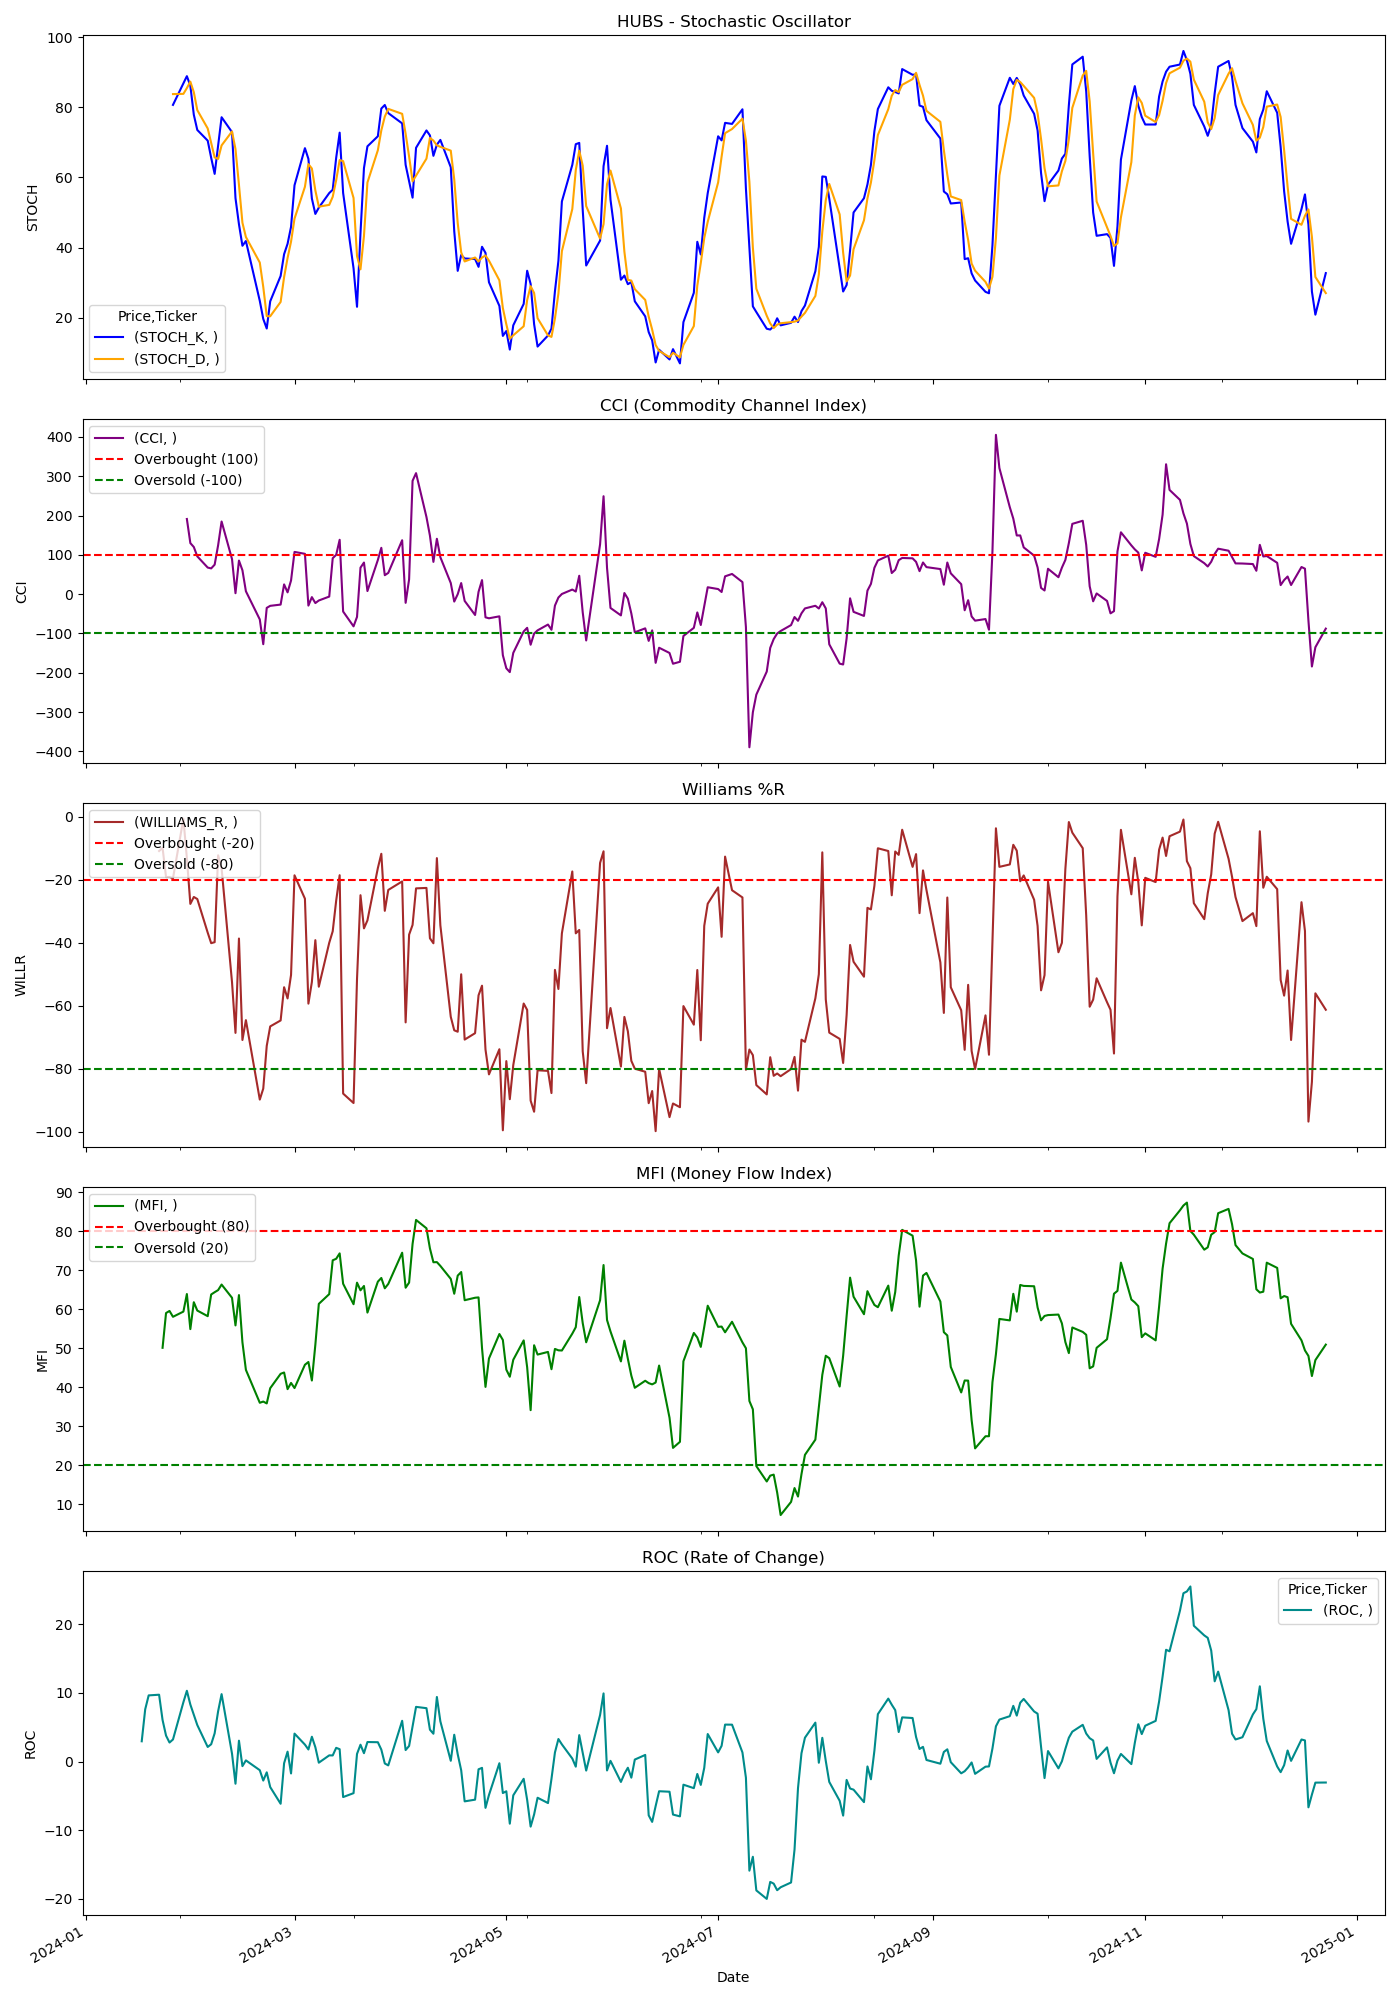

Source data for this figure (header and first rows):
Price, Close, High, Low, Open, Volume, STOCH_K, STOCH_D, CCI, WILLIAMS_R, MFI, ROC
Ticker, HUBS, HUBS, HUBS, HUBS, HUBS, , , , , , 
Date, , , , , , , , , , , 
2024-01-02, 547.9, 574.1, 540.3, 572.9, 738800, , , , , , 
2024-01-03, 533.3, 545.3, 528.6, 538.8, 558900, , , , , , 
2024-01-04, 530.2, 541.1, 529.5, 530.9, 333900, , , , , , 
2024-01-05, 537.8, 544.4, 527.0, 527.7, 384700, , , , , , 
2024-01-08, 557.2, 560.7, 544, 547.4, 325400, , , , , , 
2024-01-09, 564.3, 570.8, 554.1, 555.4, 348500, , , , , , 
2024-01-10, 569.9, 578, 566, 573.2, 301500, , , , , , 
2024-01-11, 570.3, 576.8, 559.9, 576.8, 287200, , , , , , 
2024-01-12, 561.3, 574, 561, 572.5, 284400, , , , , , 
2024-01-16, 565.6, 565.6, 553.3, 555.8, 286600, , , , , , 
2024-01-17, 564.1, 565.2, 546.5, 560.7, 316600, , , , , , 2.962
2024-01-18, 573.9, 574.8, 561.6, 571.4, 318900, , , , , , 7.621
2024-01-19, 581.4, 582.7, 570.8, 579.4, 336100, , , , , , 9.646
2024-01-22, 590.2, 598.0, 582.7, 589.0, 352500, , , , -10.92, , 9.745
2024-01-23, 591, 595.2, 583.1, 592.3, 331400, , , , -9.901, 50.08, 6.066
2024-01-24, 585.7, 599.7, 585.2, 598.1, 255200, , , , -19.2, 58.99, 3.792
2024-01-25, 585.7, 596.5, 578.3, 592.2, 264900, , , , -19.16, 59.53, 2.779
2024-01-26, 588.7, 595.0, 581.6, 583.8, 198500, 80.68, 83.75, , -19.6, 58.03, 3.228
2024-01-29, 609.9, 610.4, 591.1, 591.1, 429800, 86.86, 83.82, , -0.6575, 59.36, 8.656
2024-01-30, 624, 635.7, 610.0, 610, 813000, 88.86, 85.47, 191.2, -13.18, 63.86, 10.32
2024-01-31, 611.0, 623.2, 602.8, 614.4, 518800, 86.15, 87.29, 129.8, -27.72, 54.87, 8.316
2024-02-01, 613, 622, 605.1, 614.1, 436500, 77.87, 84.29, 119.9, -25.51, 61.77, 6.806
2024-02-02, 612.4, 615.7, 599.2, 610.0, 443800, 73.54, 79.18, 96.1, -26.16, 59.63, 5.33
2024-02-05, 602.8, 611.8, 593.6, 607.9, 396600, 70.49, 73.97, 67.59, -36.85, 58.19, 2.135
2024-02-06, 605.9, 608.1, 596.9, 608, 307900, 65.6, 69.88, 65.46, -40.19, 63.75, 2.531
2024-02-07, 609.8, 615.4, 597.6, 610.0, 387200, 61.03, 65.71, 74.98, -39.87, 64.34, 4.123
2024-02-08, 628.7, 629.5, 613.1, 613.1, 392300, 69.22, 65.29, 124.4, -12.28, 64.87, 7.334
2024-02-09, 646.6, 660.0, 635, 635, 540600, 77.16, 69.14, 184.8, -16.37, 66.3, 9.833
2024-02-12, 617.1, 641, 611.3, 639.5, 616300, 72.93, 73.1, 89.22, -52.57, 62.9, 1.169
2024-02-13, 603.9, 613.3, 588, 590.5, 578500, 54.13, 68.07, 2.362, -68.68, 55.82, -3.216
2024-02-14, 629.6, 631.5, 607, 613.7, 895100, 46.68, 57.91, 85.41, -38.71, 63.6, 3.051
2024-02-15, 609, 646.6, 601.3, 644.0, 1447400, 40.56, 47.12, 60.75, -70.93, 51.5, -0.6542
2024-02-16, 613.5, 618.8, 597, 603.1, 789600, 41.91, 43.05, 7.33, -64.62, 44.43, 0.1813
2024-02-20, 595.3, 608, 589.6, 600.0, 564500, 24.86, 35.78, -64.39, -89.86, 35.99, -1.246
2024-02-21, 589.2, 591.3, 578.1, 581.4, 467600, 19.72, 28.83, -127.3, -86.37, 36.3, -2.756
2024-02-22, 600.3, 610, 600.1, 605.9, 380900, 16.99, 20.52, -34.96, -72.8, 35.82, -1.558
2024-02-23, 605.4, 610.2, 601.3, 605.8, 243900, 24.74, 20.48, -29.76, -66.62, 39.72, -3.703
2024-02-26, 607, 614.2, 600.9, 609.5, 225100, 31.95, 24.56, -26.59, -64.73, 43.41, -6.135
2024-02-27, 615.6, 621.1, 609, 611.8, 349600, 38.16, 31.62, 24.75, -54.17, 43.75, -0.2366
2024-02-28, 612.7, 617.0, 605.6, 611.4, 266000, 41.12, 37.08, 4.531, -57.74, 39.48, 1.454
2024-02-29, 618.8, 619.8, 609.4, 615.3, 606600, 45.94, 41.74, 34.68, -50.27, 41.08, -1.72
2024-03-01, 633.8, 635.2, 614.7, 620.0, 386200, 57.79, 48.28, 107.4, -18.63, 39.76, 4.079
2024-03-04, 628.7, 635.5, 624.2, 634.2, 323900, 68.35, 57.36, 102.5, -26.06, 45.74, 2.479
2024-03-05, 605.9, 624.6, 596.1, 620.1, 456800, 65.31, 63.82, -29.19, -59.39, 46.44, 1.77
2024-03-06, 610.6, 619, 608.6, 615.4, 307200, 54.01, 62.56, -7.582, -52.51, 41.7, 3.625
2024-03-07, 613, 617.1, 601.9, 612, 237700, 49.62, 56.32, -22.72, -39.23, 50.86, 2.104
2024-03-08, 604.5, 624.8, 604, 613.0, 266100, 51.42, 51.69, -16.15, -54, 61.34, -0.152
2024-03-11, 612.5, 618.4, 601.8, 605.5, 353400, 55.57, 52.2, -6.195, -40.06, 63.85, 0.9127
2024-03-12, 621.2, 625.4, 617.8, 623.2, 346100, 56.51, 54.5, 91.36, -36.41, 72.51, 0.9015
2024-03-13, 625.0, 628.5, 618.1, 621.0, 435800, 65.62, 59.23, 99.98, -26.67, 72.9, 2.009
2024-03-14, 630, 637.8, 620.1, 626.8, 488300, 72.77, 64.97, 138.3, -18.6, 74.29, 1.81
2024-03-15, 601.1, 620.1, 600.4, 618.7, 488300, 55.59, 64.66, -44.23, -87.96, 66.5, -5.159
2024-03-18, 599.8, 608.2, 598.1, 605, 240300, 34.16, 54.17, -81.97, -90.96, 61.25, -4.59
2024-03-19, 612.7, 615.0, 589.2, 597.7, 341100, 23.18, 37.64, -57.93, -51.55, 66.78, 1.127
2024-03-20, 625.6, 628.2, 610.2, 614.5, 309900, 44.18, 33.84, 67.37, -24.95, 64.82, 2.465
2024-03-21, 620.5, 631.6, 619.5, 625.2, 549700, 62.67, 43.34, 80.38, -35.48, 65.93, 1.23
2024-03-22, 621.8, 623.7, 604, 618.5, 365300, 68.87, 58.57, 7.846, -32.95, 59.11, 2.855
2024-03-25, 629.8, 633.1, 614.3, 614.5, 323100, 71.74, 67.76, 86.82, -16.35, 67.04, 2.828
... 189 more rows
